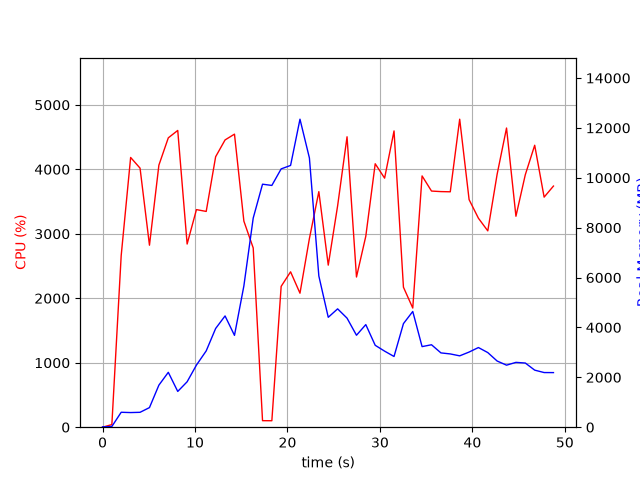

Source data for this figure (header and first rows):
elapsed_time, nproc, cpu, mem_real, mem_virtual
4.649162292480469e-05, 1, 0.0, 12.86, 3188
1.008, 1, 40.7, 29.01, 129
2.017, 1, 2662, 598.6, 4588
3.038, 1, 4184, 586.9, 4978
4.056, 1, 4019, 597, 5014
5.075, 1, 2823, 785.9, 5578
6.094, 1, 4065, 1686, 6858
7.113, 1, 4488, 2200, 8394
8.133, 1, 4603, 1434, 8394
9.149, 1, 2841, 1821, 10778
10.16, 1, 3375, 2491, 10778
11.21, 1, 3347, 3060, 10980
12.23, 1, 4196, 3958, 10980
13.25, 1, 4456, 4461, 10980
14.27, 1, 4546, 3682, 10980
15.29, 1, 3196, 5665, 14399
16.3, 1, 2780, 8385, 19519
17.31, 1, 101.2, 9743, 19519
18.31, 1, 100.3, 9693, 19519
19.32, 1, 2185, 10356, 19531
20.34, 1, 2410, 10495, 19662
21.35, 1, 2078, 12349, 25839
22.37, 1, 2927, 10795, 26115
23.39, 1, 3654, 6064, 26164
24.41, 1, 2514, 4406, 26164
25.43, 1, 3434, 4745, 26164
26.45, 1, 4505, 4372, 26164
27.47, 1, 2330, 3687, 26164
28.47, 1, 2962, 4113, 26212
29.49, 1, 4086, 3284, 26212
30.51, 1, 3863, 3049, 26293
31.53, 1, 4596, 2835, 26293
32.55, 1, 2172, 4153, 26293
33.55, 1, 1848, 4640, 26293
34.56, 1, 3898, 3231, 26293
35.58, 1, 3663, 3305, 26303
36.6, 1, 3655, 2979, 26303
37.61, 1, 3652, 2938, 26303
38.63, 1, 4778, 2861, 26303
39.65, 1, 3530, 3013, 26303
40.66, 1, 3241, 3194, 26303
41.67, 1, 3046, 2992, 26311
42.68, 1, 3922, 2654, 26321
43.7, 1, 4641, 2487, 26321
44.71, 1, 3272, 2599, 26336
45.73, 1, 3916, 2573, 26336
46.74, 1, 4374, 2288, 26336
47.76, 1, 3569, 2191, 26336
48.77, 1, 3740, 2189, 26336
